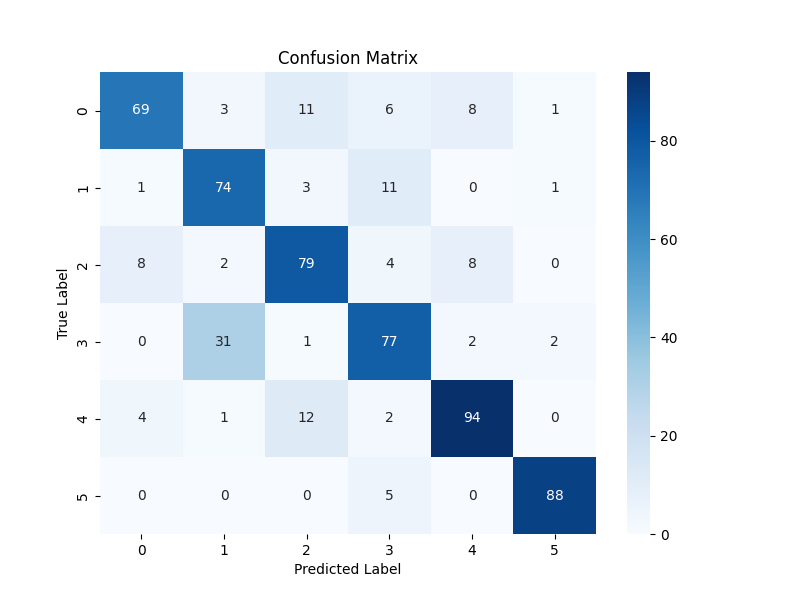

The file beside this chart, header and first rows:
0, 1, 2, 3, 4, 5
69, 3, 11, 6, 8, 1
1, 74, 3, 11, 0, 1
8, 2, 79, 4, 8, 0
0, 31, 1, 77, 2, 2
4, 1, 12, 2, 94, 0
0, 0, 0, 5, 0, 88
